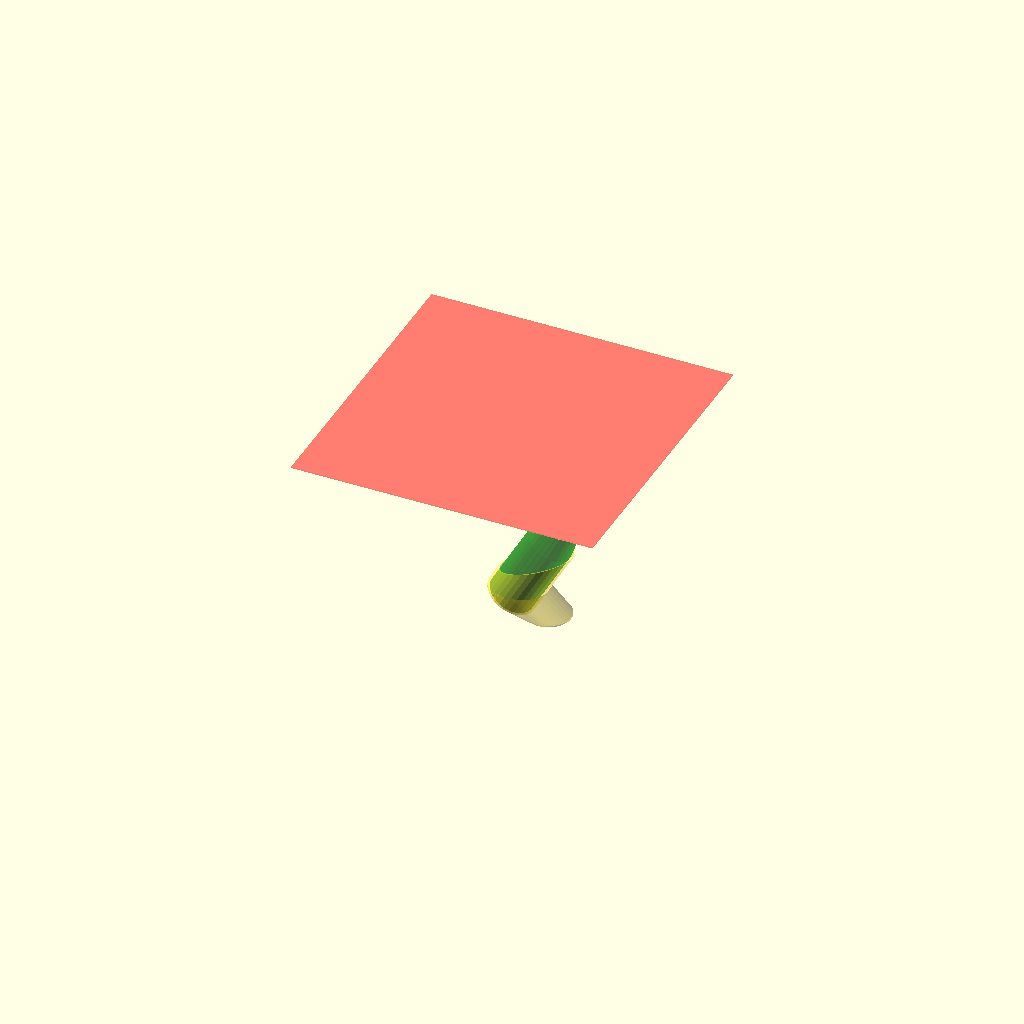
Cell 1: the model at its default parameters.
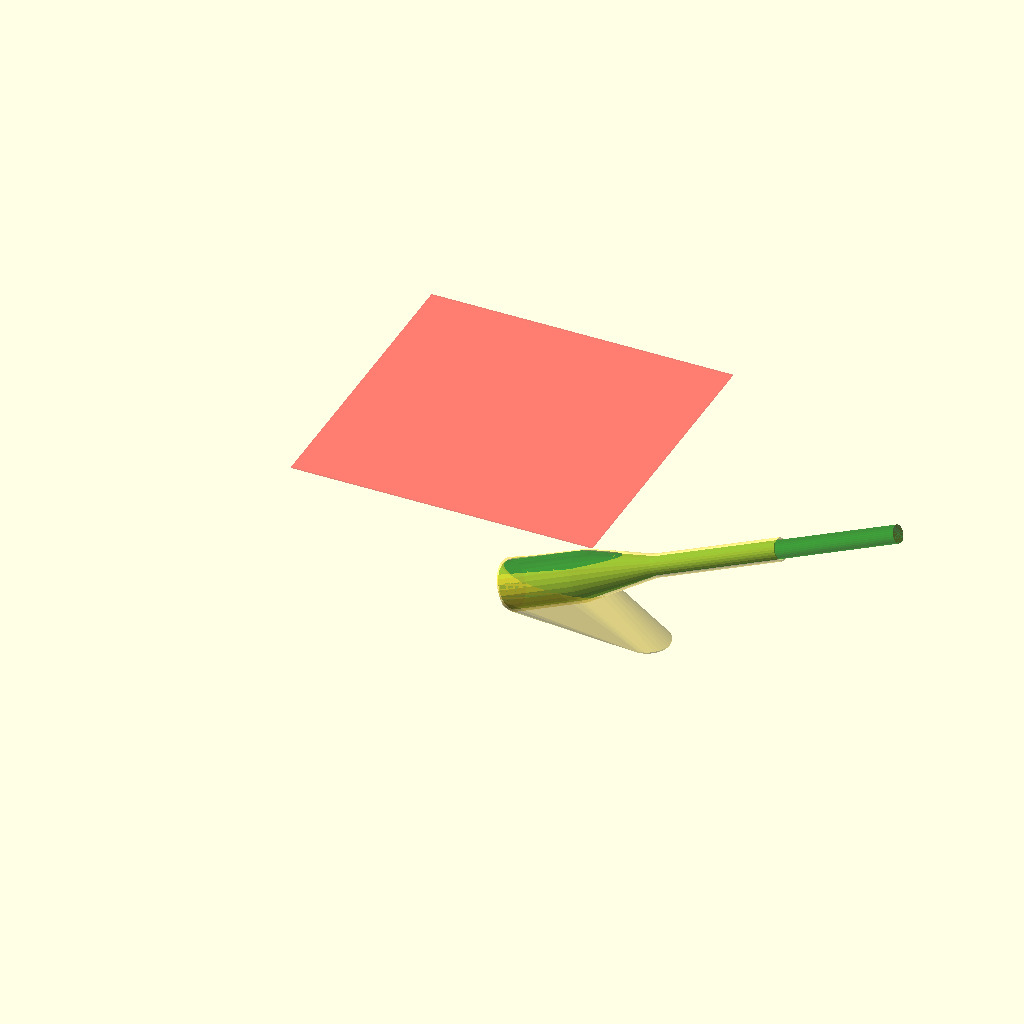
Cell 2: H = 700 (everything else at default).
All cells are drawn from one camera (rotation 55°, 0°, 25°, orthographic, colour scheme Cornfield), so only the parameter changes between them.
The OpenSCAD source (schlegelflaschen.scad):
// schlegelflaschen too tall to store vertically?

H = 350; // can be 330
H_BODY = 130;
H_SHOULDER = 130;
D_BASE = 75;
D_NECK = 29;

SHELF_Z = 333;
TARGET_Z = SHELF_Z - 3;

SHELL_OUTER = 4;
SHELL_THICK = 2;

CAN_D = 59;

CAN_CYLINDER = false;
CAN_RIM_H = 15;

PRONGS = false;

module schlegelflaschen(expand_r=0)
rotate_extrude()
polygon([
    [0, 0],
    [D_BASE / 2 + expand_r, 0],
    [D_BASE / 2 + expand_r, H_BODY],
    [D_NECK / 2 + expand_r, H_BODY + H_SHOULDER],
    [D_NECK / 2 + expand_r, H],
    [0, H]
])
    ;

// exact angle to fit a section of a cone in
// (i.e. we solve `H cos(x) + [average]W sin(x) = T` for x)
function angle_fit(h, w, t) = 2 * atan(
    (w + sqrt(h * h + w * w - t * t))
    / (h + t)
)
    ;

ANGLE = angle_fit(H, (D_BASE + D_NECK) / 2, TARGET_Z);
echo(ANGLE);

SHOE_H = (D_BASE + SHELL_THICK * 2) * sin(ANGLE);
SHOE_LIP_H = 2;

CAN_Z = H * cos(ANGLE) / 2 * 0.75;
echo(CAN_Z);

module angled_schlegelflaschen(expand_r=0)
translate([0, 0, D_BASE * sin(ANGLE) / 2])
rotate([0, ANGLE, 0])
schlegelflaschen(expand_r=expand_r)
    ;

module can_330(expand_r=0)
linear_extrude(115.2)
circle(d=CAN_D + expand_r * 2)
    ;

module can_440(expand_r=0)
linear_extrude(150)
circle(d=CAN_D + expand_r * 2)
    ;

module can_pos_xy()
// completely eyeballed can balance pos
translate([-50 * sin(ANGLE), 0])
children()
    ;

module schlegelflaschen_holder()
difference() {
    union() {
        intersection() {
            intersection() {
                angled_schlegelflaschen(expand_r=SHELL_OUTER)
                    ;
                // rotated AND expanded schlegelflaschen will go z<0
                // (this is fine, we want the normal rotated one to hit z=0)
                linear_extrude(999)
                square(999, center=true)
                    ;
            }
            // angular cutoff to support bottle, kinda arbitrary
            rotate([0, -22, 0])
            linear_extrude(H * cos(ANGLE) / 2 * 0.9, center=true)
            square(999, center=true)
                ;
        }
            ;
        hull() {
            intersection() {
                angled_schlegelflaschen(expand_r=SHELL_OUTER)
                    ;
                linear_extrude(SHOE_H)
                square(999, center=true)
                    ;
            }
                ;
            linear_extrude(SHOE_LIP_H)
            translate([H * sin(ANGLE) * 0.35, 0])
            circle(d=D_BASE)
                ;
            if (CAN_CYLINDER)
            linear_extrude(SHOE_H)
            can_pos_xy()
            circle(d=CAN_D + 10)
                ;
            if (!CAN_CYLINDER)
            linear_extrude(10)
            circle(d=D_BASE * 0.4)
                ;
        }
            ;
        if(CAN_CYLINDER)
        can_pos_xy()
        difference() {
            linear_extrude(CAN_Z + CAN_RIM_H)
            circle(d=CAN_D + 10)
                ;
            translate([0, 0, CAN_Z])
            can_440(expand_r=2)
                ;
        }
            ;
    }
        ;
    angled_schlegelflaschen(expand_r=SHELL_OUTER - SHELL_THICK)
        ;
}
    ;

color("red", alpha=0.3)
translate([0, 0, SHELF_Z])
linear_extrude(2)
square(500, center=true)
    ;

color("green", alpha=0.5)
angled_schlegelflaschen()
    ;

if (CAN_CYLINDER)
color("blue", alpha=0.5)
translate([0, 0, CAN_Z])
can_pos_xy()
can_440()
    ;

color(alpha=0.5)
schlegelflaschen_holder()
    ;
Parameter table extracted from the source (name, type, default, range or options):
H: number, default 350
H_BODY: number, default 130
H_SHOULDER: number, default 130
D_BASE: number, default 75
D_NECK: number, default 29
SHELF_Z: number, default 333
SHELL_OUTER: number, default 4
SHELL_THICK: number, default 2
CAN_D: number, default 59
CAN_CYLINDER: bool, default false
CAN_RIM_H: number, default 15
PRONGS: bool, default false
